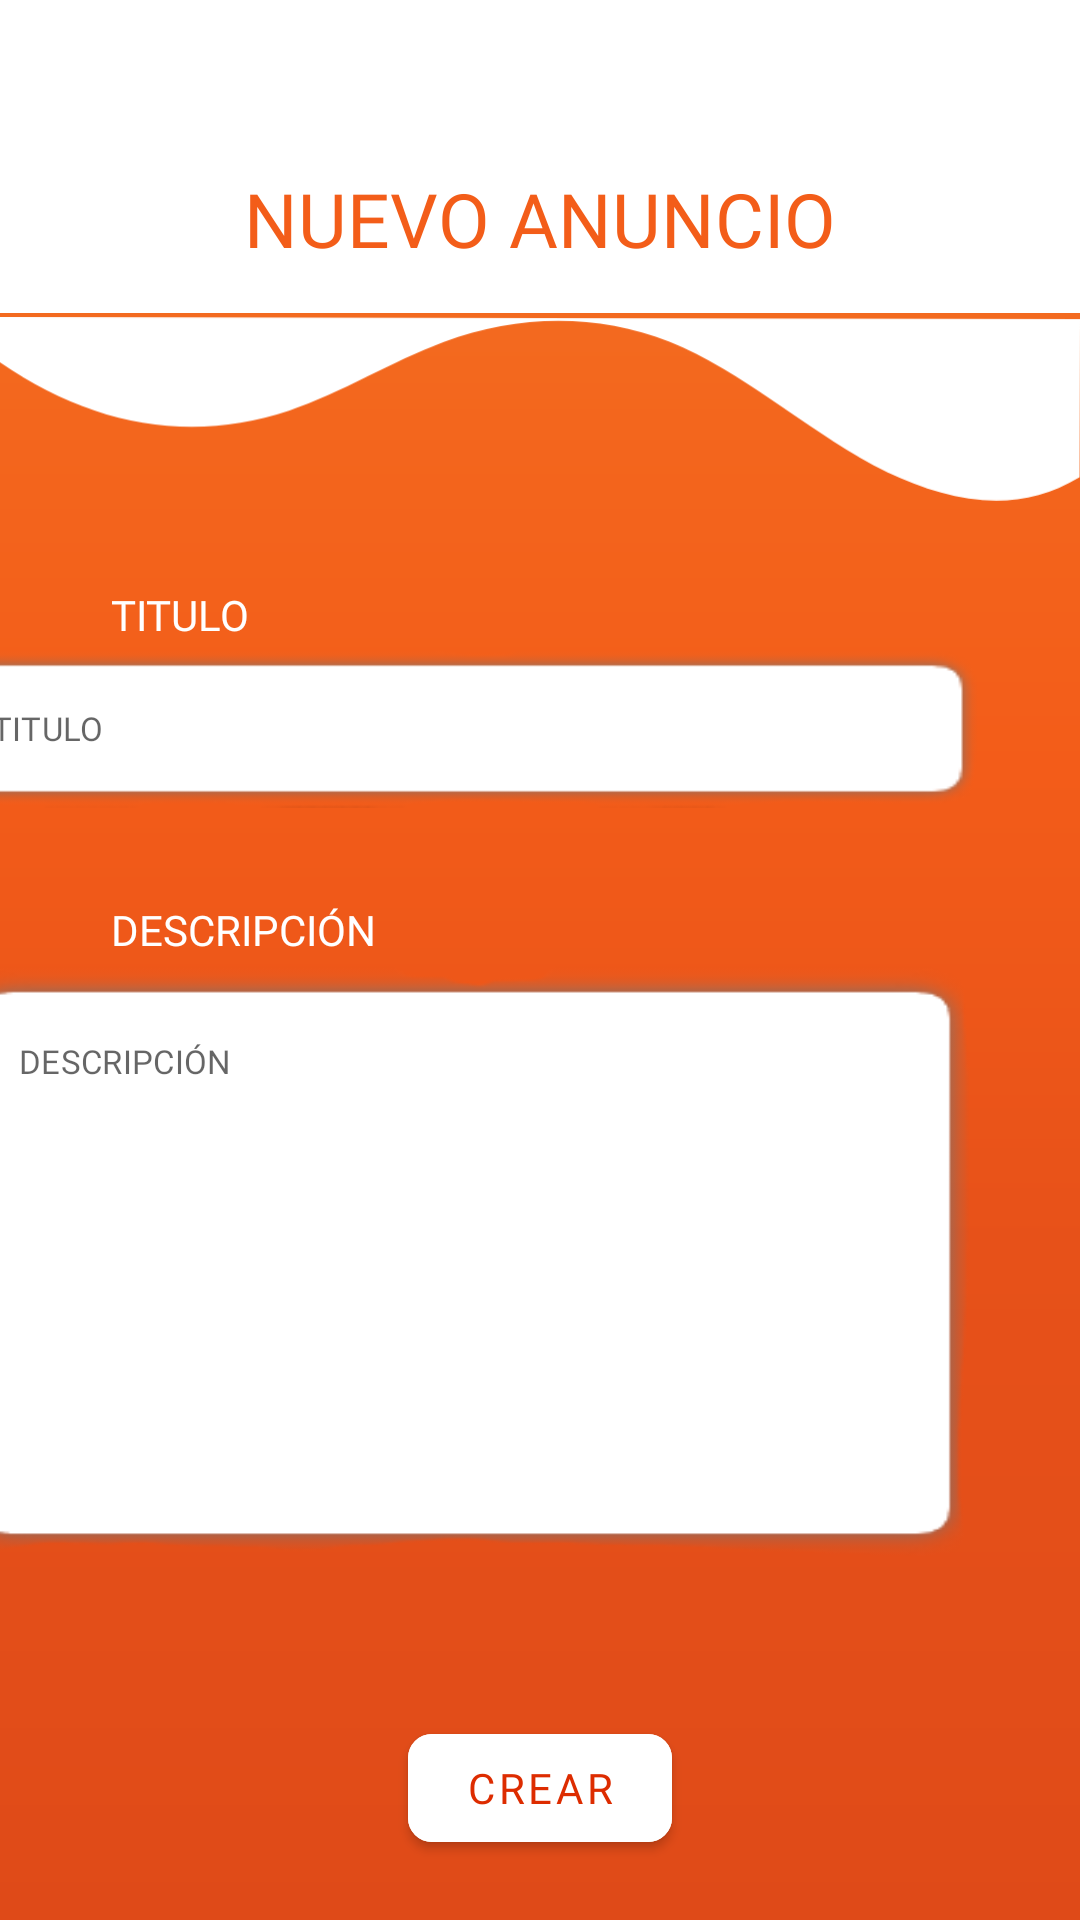

The Android layout XML behind this screen, and the referenced resources:
<!-- AndroidManifest.xml: application theme Theme.BlockBuddy -->
<!-- res/layout/activity_register_anuncios.xml -->
<?xml version="1.0" encoding="utf-8"?>
<androidx.constraintlayout.widget.ConstraintLayout xmlns:android="http://schemas.android.com/apk/res/android"
    xmlns:app="http://schemas.android.com/apk/res-auto"
    xmlns:tools="http://schemas.android.com/tools"
    android:layout_width="match_parent"
    android:layout_height="match_parent"
    android:background="@drawable/ic_rectangle2"
    tools:context=".RegisterAnunciosActivity">

    <com.google.android.material.appbar.AppBarLayout
        android:layout_width="match_parent"
        android:layout_height="wrap_content"
        android:background="@color/white"
        android:outlineAmbientShadowColor="@color/white"
        android:outlineSpotShadowColor="@color/white"
        app:layout_constraintStart_toStartOf="parent"
        app:layout_constraintTop_toTopOf="parent">

        <androidx.appcompat.widget.Toolbar
            android:id="@+id/cr_anun_toolbar"
            android:layout_width="match_parent"
            android:layout_height="?attr/actionBarSize"
            android:theme="@style/ToolbarColoredBackArrow2"
            app:titleTextAppearance="@style/ToolbarTheme"
            app:titleTextColor="@color/white">

        </androidx.appcompat.widget.Toolbar>
    </com.google.android.material.appbar.AppBarLayout>

    <androidx.constraintlayout.widget.ConstraintLayout
        android:id="@+id/cr_anun_const_nombre"
        android:layout_width="match_parent"
        android:layout_height="wrap_content"
        android:layout_marginTop="80dp"
        app:layout_constraintStart_toStartOf="parent"
        app:layout_constraintTop_toTopOf="@+id/imageView4">
        
        <TextView
            android:id="@+id/cr_anun_nombre"
            android:layout_width="297dp"
            android:layout_height="21dp"
            android:layout_marginStart="37dp"
            android:layout_marginTop="16dp"
            android:fontFamily="@font/hai"
            android:text="@string/incidenciasRegistro_titulo"
            android:textColor="@color/white"
            android:textSize="14sp"
            app:layout_constraintStart_toStartOf="parent"
            app:layout_constraintTop_toTopOf="parent"
            tools:ignore="TextContrastCheck" />

        <com.google.android.material.textfield.TextInputLayout
            android:id="@+id/cr_anun_prompt_nombre"
            style="@style/Widget.MaterialComponents.TextInputLayout.OutlinedBox"
            android:layout_width="347dp"
            android:layout_height="wrap_content"
            android:layout_marginEnd="32dp"
            android:alpha="1"
            android:fontFamily="@font/hai"
            android:textSize="14sp"
            app:boxBackgroundMode="outline"
            app:boxCornerRadiusBottomEnd="10dp"
            app:boxCornerRadiusBottomStart="10dp"
            app:boxCornerRadiusTopEnd="10dp"
            app:boxCornerRadiusTopStart="10dp"
            app:endIconMode="clear_text"
            app:errorTextAppearance="@style/error_appearance"
            app:errorTextColor="@color/white"
            app:hintEnabled="false"
            app:layout_constraintEnd_toEndOf="parent"
            app:layout_constraintTop_toBottomOf="@+id/cr_anun_nombre">

            <com.google.android.material.textfield.TextInputEditText
                android:id="@+id/cr_anun_prompt_nombre_EditText"
                android:layout_width="match_parent"
                android:layout_height="53dp"
                android:background="@drawable/shadow1"
                android:fontFamily="@font/hai"
                android:hint="@string/incidenciasRegistro_titulo"
                android:textColor="@color/orange3"
                android:textSize="11sp"
                tools:ignore="TextContrastCheck" />
        </com.google.android.material.textfield.TextInputLayout>
    </androidx.constraintlayout.widget.ConstraintLayout>

    <androidx.constraintlayout.widget.ConstraintLayout
        android:id="@+id/cr_anun_const_descricion"
        android:layout_width="match_parent"
        android:layout_height="wrap_content"
        android:layout_marginTop="15dp"
        app:layout_constraintStart_toStartOf="parent"
        app:layout_constraintTop_toBottomOf="@+id/cr_anun_const_nombre">
        

        <TextView
            android:id="@+id/cr_anun_descripcion"
            android:layout_width="297dp"
            android:layout_height="21dp"
            android:layout_marginStart="37dp"
            android:layout_marginTop="16dp"
            android:fontFamily="@font/hai"
            android:text="@string/incidenciasRegistro_descripcion"
            android:textColor="@color/white"
            android:textSize="14sp"
            app:layout_constraintStart_toStartOf="parent"
            app:layout_constraintTop_toTopOf="parent"
            tools:ignore="TextContrastCheck" />

        <com.google.android.material.textfield.TextInputLayout
            android:id="@+id/cr_anun_prompt_descripcion"
            style="@style/Widget.MaterialComponents.TextInputLayout.OutlinedBox"
            android:layout_width="347dp"
            android:layout_height="wrap_content"
            android:layout_marginEnd="32dp"
            android:alpha="1"
            android:fontFamily="@font/hai"
            android:textSize="14sp"
            app:boxBackgroundMode="outline"
            app:boxCornerRadiusBottomEnd="10dp"
            app:boxCornerRadiusBottomStart="10dp"
            app:boxCornerRadiusTopEnd="10dp"
            app:boxCornerRadiusTopStart="10dp"
            app:endIconMode="clear_text"
            app:errorTextAppearance="@style/error_appearance"
            app:errorTextColor="@color/white"
            app:hintEnabled="false"
            app:layout_constraintEnd_toEndOf="parent"
            app:layout_constraintTop_toBottomOf="@+id/cr_anun_descripcion">

            <com.google.android.material.textfield.TextInputEditText
                android:id="@+id/cr_anun_prompt_descripcion_EditText"
                android:layout_width="match_parent"
                android:layout_height="200dp"
                android:background="@drawable/shadow_grande"
                android:fontFamily="@font/hai"
                android:gravity="start"
                android:hint="@string/incidenciasRegistro_descripcion"
                android:padding="25dp"
                android:textColor="@color/orange3"
                android:textSize="11sp"
                tools:ignore="TextContrastCheck" />
        </com.google.android.material.textfield.TextInputLayout>
    </androidx.constraintlayout.widget.ConstraintLayout>

    <ImageView
        android:id="@+id/imageView4"
        android:layout_width="wrap_content"
        android:layout_height="wrap_content"
        android:layout_marginTop="11dp"
        android:contentDescription="@string/cd_shape"
        android:rotation="180"
        app:layout_constraintStart_toStartOf="parent"
        app:layout_constraintTop_toBottomOf="@+id/imageView6"
        app:srcCompat="@drawable/ic_wave1" />

    <com.google.android.material.button.MaterialButton
        android:id="@+id/cr_anun_btnregistro"
        android:layout_width="wrap_content"
        android:layout_height="48dp"
        android:layout_marginBottom="20dp"
        android:backgroundTint="@color/white"

        android:clickable="true"
        android:fontFamily="@font/hai"
        android:text="@string/adminCrearComunidad_crear"
        android:textColor="#DD2C00"
        android:textSize="14sp"
        app:cornerRadius="8dp"
        app:layout_constraintBottom_toBottomOf="parent"
        app:layout_constraintEnd_toEndOf="parent"
        app:layout_constraintStart_toStartOf="parent" />

    <ImageView
        android:id="@+id/imageView6"
        android:layout_width="461dp"
        android:layout_height="418dp"
        android:layout_marginStart="-25dp"
        android:layout_marginTop="-330dp"
        android:contentDescription="@string/cd_shape"
        android:rotation="90"
        app:layout_constraintStart_toStartOf="parent"
        app:layout_constraintTop_toTopOf="parent"
        app:srcCompat="@drawable/ic_rectangle"
        tools:ignore="ImageContrastCheck" />

    <TextView
        android:id="@+id/cr_anun_titulo"
        android:layout_width="wrap_content"
        android:layout_height="wrap_content"
        android:layout_marginTop="56dp"
        android:fontFamily="@font/hai"
        android:text="@string/registerAnuncio_titulo"
        android:textColor="@color/orange"
        android:textSize="25sp"
        app:layout_constraintEnd_toEndOf="parent"
        app:layout_constraintStart_toStartOf="parent"
        app:layout_constraintTop_toTopOf="parent" />
</androidx.constraintlayout.widget.ConstraintLayout>
<!-- resources referenced by this layout -->
<resources>
  <color name="orange">#F35D19</color>
  <color name="orange3">#F58453</color>
  <color name="white">#FFFFFFFF</color>
  <!-- drawable ic_rectangle (drawable) -->
  <vector xmlns:android="http://schemas.android.com/apk/res/android"
      android:width="430dp"
      android:height="400dp"
      android:viewportWidth="360"
      android:viewportHeight="330">
    <path
        android:pathData="M0,0H360V330H0V0Z"
        android:fillColor="#ffffff"/>
  </vector>
  <!-- drawable ic_wave1 (drawable) -->
  <vector xmlns:android="http://schemas.android.com/apk/res/android"
      android:width="435dp"
      android:height="74dp"
      android:viewportWidth="360"
      android:viewportHeight="74">
    <path
        android:pathData="M263.67,36.3C246.25,43.42 229.38,56.22 212.01,63.97C187.26,75.01 161.52,75.62 136.87,64.05C112.91,52.83 88.11,25.55 64.45,11.66C43.46,-0.66 20.53,-5.76 0.15,9.52L-0,73.15L360,74L360.04,55.84C329.36,29.97 296.04,23.21 263.67,36.3Z"
        android:fillColor="#ffffff"/>
  </vector>
  <string name="adminCrearComunidad_crear">CREAR</string>
  <string name="cd_shape">shape</string>
  <string name="incidenciasRegistro_descripcion">DESCRIPCIÓN</string>
  <string name="incidenciasRegistro_titulo">TITULO</string>
  <string name="registerAnuncio_titulo">NUEVO ANUNCIO</string>
  <style name="ToolbarColoredBackArrow2" parent="ToolbarTheme">
          <item name="android:textColorSecondary">@color/orange</item>
      </style>
  <style name="ToolbarTheme" parent="ThemeOverlay.AppCompat.Light">
  
      </style>
  <style name="error_appearance" parent="@android:style/TextAppearance">
          <item name="android:textSize">9sp</item>
          <item name="android:fontFamily">@font/hai</item>
      </style>
  <style name="Theme.BlockBuddy" parent="Theme.MaterialComponents.Light.NoActionBar">
          
          <item name="colorPrimary">@color/orange</item>
          <item name="colorPrimaryVariant">@color/orange2</item>
          <item name="colorOnPrimary">@color/white</item>
          
          <item name="colorSecondary">@color/teal_200</item>
          <item name="colorSecondaryVariant">@color/teal_700</item>
          <item name="colorOnSecondary">@color/black</item>
          
          <item name="android:statusBarColor" tools:targetApi="l">?attr/colorPrimaryVariant</item>
          
          <item name="android:windowContentTransitions">true</item>
  
          <item name="materialAlertDialogTheme">@style/MyThemeOverlay.MaterialComponents.MaterialAlertDialog</item>
      </style>
  <color name="orange2">#F15B19</color>
  <color name="teal_200">#FF03DAC5</color>
  <color name="teal_700">#FF018786</color>
  <color name="black">#FF000000</color>
  <style name="MyThemeOverlay.MaterialComponents.MaterialAlertDialog" parent="@style/ThemeOverlay.MaterialComponents.MaterialAlertDialog">
          <item name="buttonBarPositiveButtonStyle">@style/PositiveButtonStyle</item>
          <item name="buttonBarNegativeButtonStyle">@style/NegativeButtonStyle</item>
      </style>
  <style name="PositiveButtonStyle" parent="Widget.MaterialComponents.Button.TextButton.Dialog">
          <item name="android:textColor">@color/white</item>
          <item name="fontFamily">@font/hai</item>
          <item name="android:textStyle">bold</item>
          <item name="backgroundTint">@color/orange</item>
      </style>
  <style name="NegativeButtonStyle" parent="Widget.MaterialComponents.Button.TextButton.Dialog">
          <item name="android:textColor">@color/orange</item>
          <item name="fontFamily">@font/hai</item>
      </style>
</resources>
